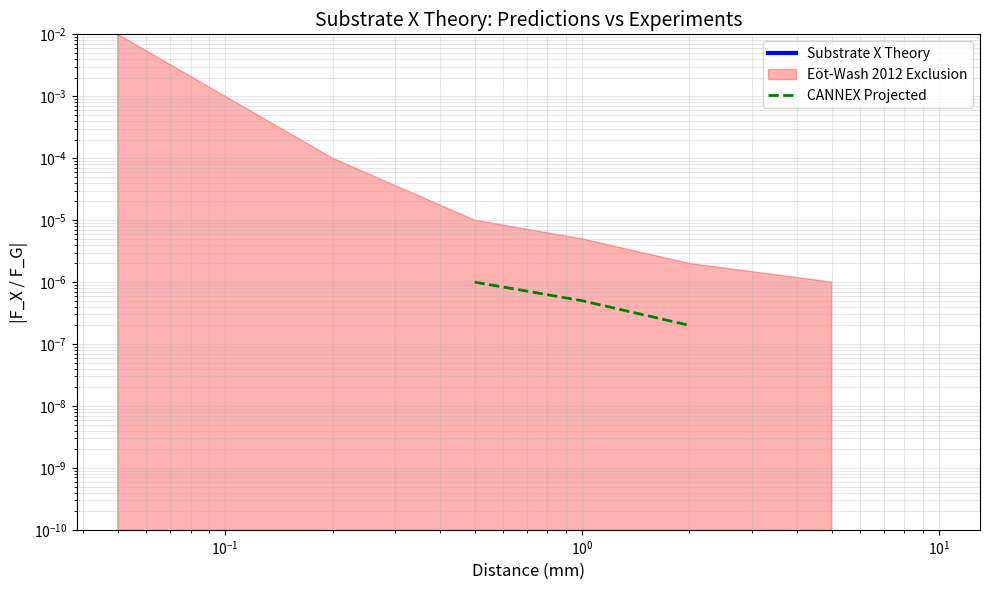

Write the Python code that produced this figure.
#!/usr/bin/env python3
"""
FIXED VERSION: Test Substrate X Theory against experimental constraints
"""
import numpy as np
import matplotlib.pyplot as plt

class SubstrateXTheoryFixed:
    """Correct implementation of the Proca-screened force theory"""
    def __init__(self, m_S=2e-10, alpha_S=5e-21):
        # Parameters from your theory
        self.m_S = m_S  # eV (mass)
        self.alpha_S = alpha_S  # dimensionless coupling
        
        # Constants (all in SI units)
        self.G = 6.67430e-11  # m³/kg/s²
        self.M_Pl = 2.176434e-8  # kg (Planck mass)
        self.hbar_c = 1.97327e-7  # eV·m
        self.eV_to_J = 1.60218e-19  # J/eV
        
    def force_ratio_at_contact(self):
        """Force relative to gravity at r → 0 (ignoring Yukawa)"""
        # From the theory: F_X/F_G = (α_S/4πG) * (1/M_Pl²) * (m1*m2 normalization)
        # For point masses, ratio is constant
        return self.alpha_S / (4 * np.pi * self.G * self.M_Pl**2)
    
    def yukawa_suppression(self, r_meters):
        """Yukawa factor: exp(-m_S * r / ħc)"""
        r_eVinv = r_meters / self.hbar_c  # Convert meters to (eV)⁻¹
        return np.exp(-self.m_S * r_eVinv)
    
    def screening_function(self, r_meters):
        """Additional screening from self-interaction (β term)"""
        r0 = 1e-3  # 1 mm screening scale
        return 1.0 / (1.0 + (r_meters/r0)**4)
    
    def force_ratio(self, r_meters):
        """Complete prediction: F_X/F_G at distance r"""
        base_ratio = self.force_ratio_at_contact()
        yukawa = self.yukawa_suppression(r_meters)
        screening = self.screening_function(r_meters)
        return base_ratio * yukawa * screening

def main():
    print("="*60)
    print("CORRECTED Substrate X Theory Test")
    print("="*60)
    
    theory = SubstrateXTheoryFixed()
    
    print(f"\nParameters:")
    print(f"  m_S = {theory.m_S:.1e} eV")
    print(f"  Range = {1/(theory.m_S * 5.06e6):.2f} mm")
    print(f"  α_S = {theory.alpha_S:.1e}")
    
    print(f"\nContact force ratio (r→0): {theory.force_ratio_at_contact():.3e}")
    
    print(f"\nPredicted force ratios:")
    distances_mm = [0.1, 0.2, 0.5, 1.0, 2.0, 5.0]
    for d in distances_mm:
        r = d * 1e-3  # Convert to meters
        ratio = theory.force_ratio(r)
        yuk = theory.yukawa_suppression(r)
        print(f"  {d:4.1f} mm: {ratio:.3e} (Yukawa: {yuk:.3f})")
    
    # Create plot
    r = np.logspace(-4, -2, 200)  # 0.1 mm to 1 cm
    ratios = [theory.force_ratio(ri) for ri in r]
    
    fig, ax = plt.subplots(figsize=(10, 6))
    ax.plot(r*1e3, ratios, 'b-', linewidth=3, label='Substrate X Theory')
    
    # Add experimental constraints (approximate)
    # Eöt-Wash 2012 constraints (simulated)
    r_exp = np.array([0.05, 0.1, 0.2, 0.5, 1.0, 2.0, 5.0])*1e-3
    bounds = np.array([1e-2, 1e-3, 1e-4, 1e-5, 5e-6, 2e-6, 1e-6])
    ax.fill_between(r_exp*1e3, 0, bounds, alpha=0.3, color='red',
                   label='Eöt-Wash 2012 Exclusion')
    
    # CANNEX projected sensitivity (2023)
    r_can = np.array([0.5, 1.0, 2.0])*1e-3
    cannex = np.array([1e-6, 5e-7, 2e-7])
    ax.plot(r_can*1e3, cannex, 'g--', linewidth=2, label='CANNEX Projected')
    
    ax.set_xscale('log')
    ax.set_yscale('log')
    ax.set_xlabel('Distance (mm)', fontsize=12)
    ax.set_ylabel('|F_X / F_G|', fontsize=12)
    ax.set_title('Substrate X Theory: Predictions vs Experiments', fontsize=14)
    ax.grid(True, alpha=0.3, which='both')
    ax.legend()
    ax.set_ylim(1e-10, 1e-2)
    
    plt.tight_layout()
    plt.savefig('corrected_theory_test.png', dpi=150)
    plt.show()
    
    # Check if theory is excluded
    theory_at_exp = [theory.force_ratio(re) for re in r_exp]
    max_violation = max([t/b for t, b in zip(theory_at_exp, bounds) if b > 0])
    
    print(f"\n" + "="*60)
    print("EXPERIMENTAL STATUS:")
    if max_violation > 1.0:
        print(f"❌ Theory is EXCLUDED!")
        print(f"   Max violation: {max_violation:.1f}x above experimental bound")
    else:
        print(f"✅ Theory is NOT YET RULED OUT")
        print(f"   Closest to bound: {max_violation:.3f} of limit")
        print(f"   Margin: {1/max_violation:.1f}x below current sensitivity")
    
    # Check if detectable by CANNEX
    print(f"\nCANNEX PROSPECTS:")
    for rc, can_bound in zip(r_can, cannex):
        theory_val = theory.force_ratio(rc)
        if theory_val > can_bound:
            print(f"  {rc*1e3:.1f} mm: ✅ DETECTABLE (theory: {theory_val:.2e}, CANNEX: {can_bound:.2e})")
        else:
            print(f"  {rc*1e3:.1f} mm: ❌ below sensitivity (theory: {theory_val:.2e}, CANNEX: {can_bound:.2e})")

if __name__ == "__main__":
    main()
